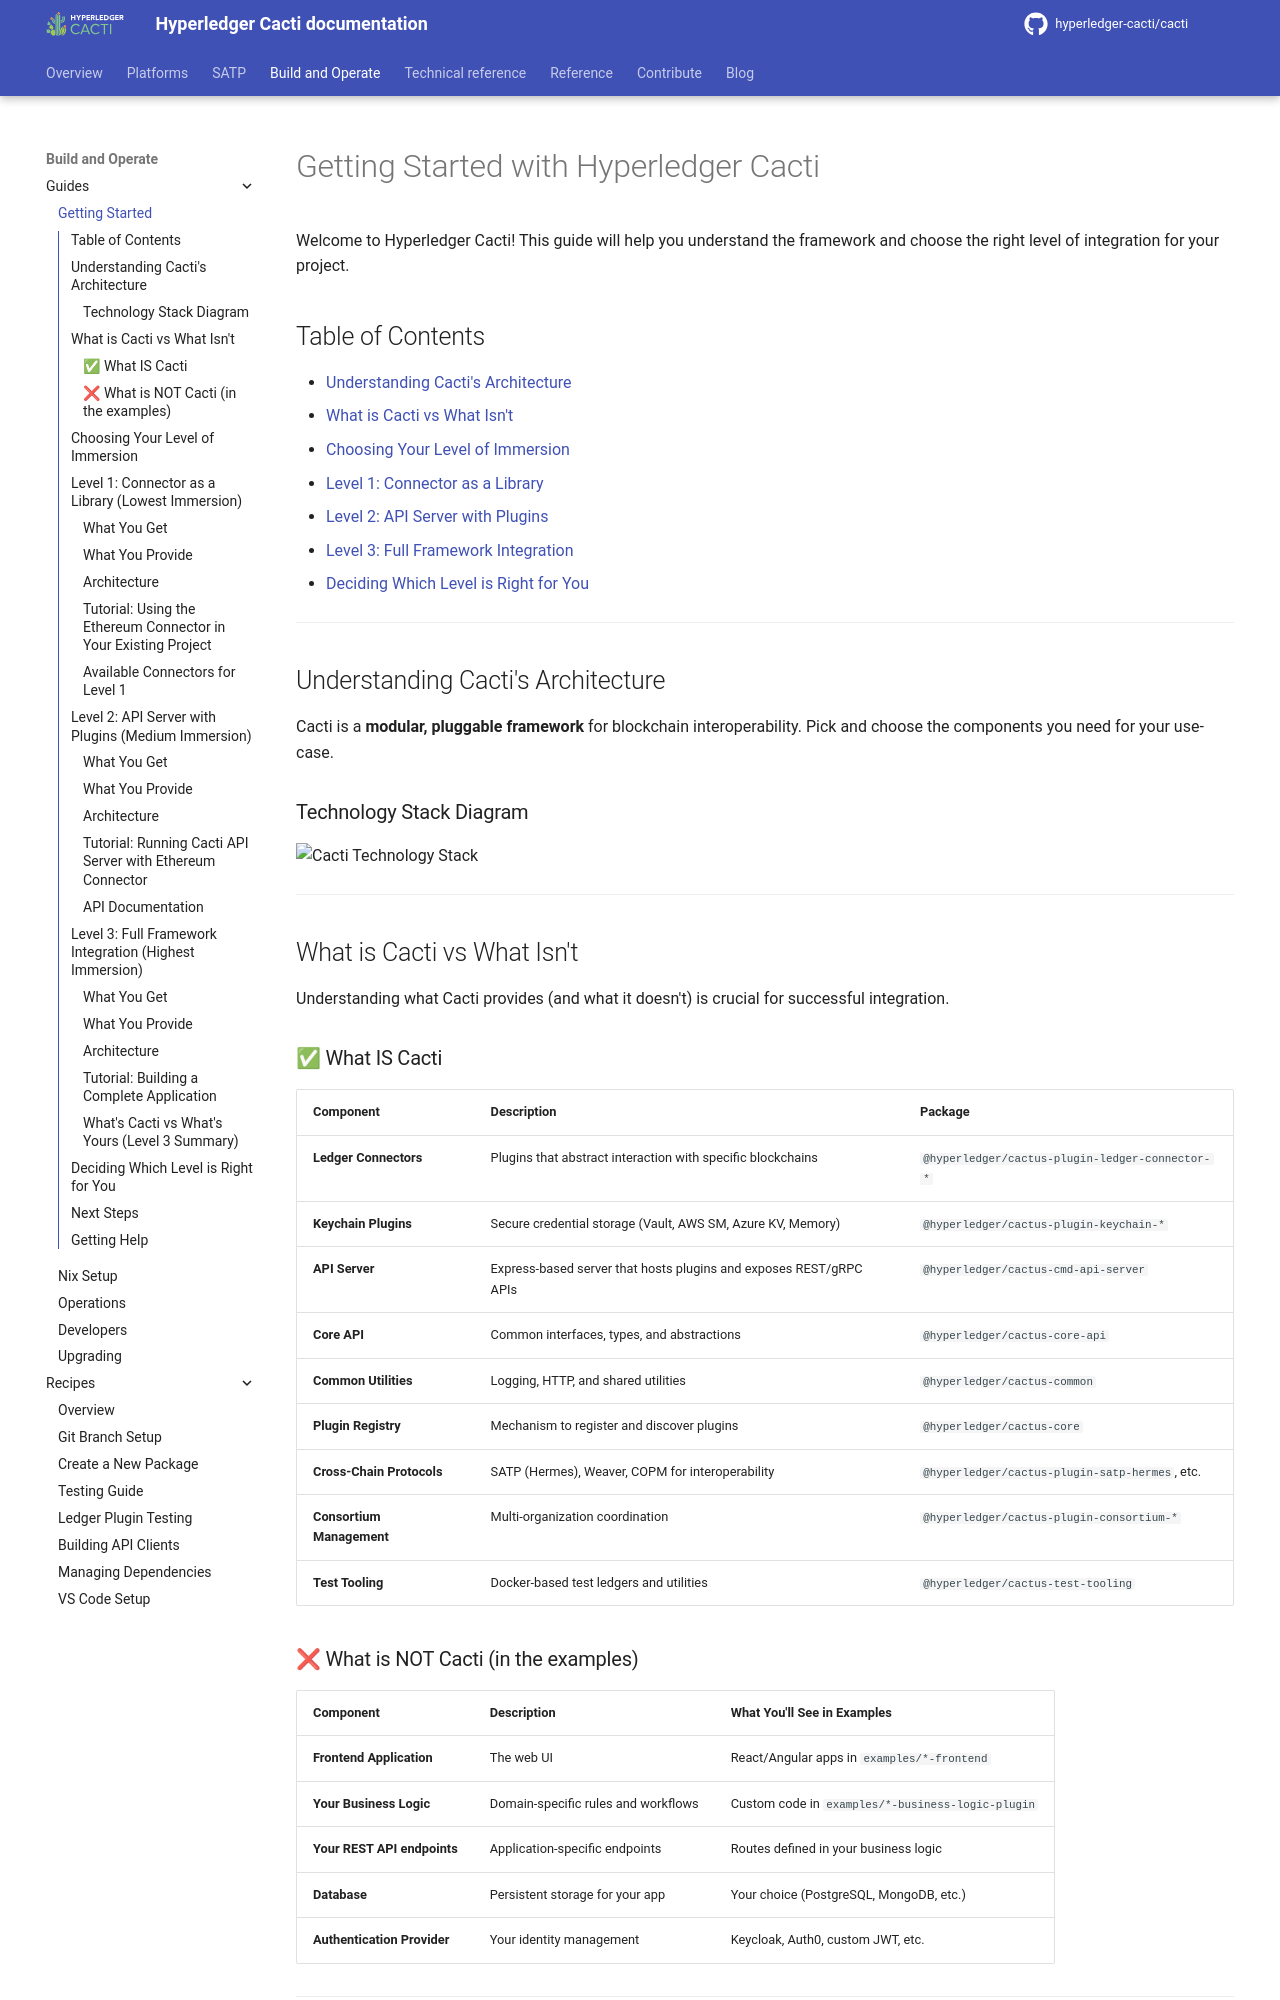

repository: hyperledger-cacti/cacti · page: dev/guides/getting-started/index.html · generator: mkdocs

# Getting Started with Hyperledger Cacti

Welcome to Hyperledger Cacti! This guide will help you understand the framework and choose the right level of integration for your project.

## Table of Contents

- [Understanding Cacti's Architecture](#understanding-cactis-architecture)
- [What is Cacti vs What Isn't](#what-is-cacti-vs-what-isnt)
- [Choosing Your Level of Immersion](#choosing-your-level-of-immersion)
- [Level 1: Connector as a Library](#level-1-connector-as-a-library-lowest-immersion)
- [Level 2: API Server with Plugins](#level-2-api-server-with-plugins-medium-immersion)
- [Level 3: Full Framework Integration](#level-3-full-framework-integration-highest-immersion)
- [Deciding Which Level is Right for You](#deciding-which-level-is-right-for-you)

---

## Understanding Cacti's Architecture

Cacti is a **modular, pluggable framework** for blockchain interoperability. Pick and choose the components you need for your use-case.

### Technology Stack Diagram

![Cacti Technology Stack](../assets/cacti-architecture-stack.png)

---

## What is Cacti vs What Isn't

Understanding what Cacti provides (and what it doesn't) is crucial for successful integration.

### ✅ What IS Cacti

| Component | Description | Package |
|-----------|-------------|---------|
| **Ledger Connectors** | Plugins that abstract interaction with specific blockchains | `@hyperledger/cactus-plugin-ledger-connector-*` |
| **Keychain Plugins** | Secure credential storage (Vault, AWS SM, Azure KV, Memory) | `@hyperledger/cactus-plugin-keychain-*` |
| **API Server** | Express-based server that hosts plugins and exposes REST/gRPC APIs | `@hyperledger/cactus-cmd-api-server` |
| **Core API** | Common interfaces, types, and abstractions | `@hyperledger/cactus-core-api` |
| **Common Utilities** | Logging, HTTP, and shared utilities | `@hyperledger/cactus-common` |
| **Plugin Registry** | Mechanism to register and discover plugins | `@hyperledger/cactus-core` |
| **Cross-Chain Protocols** | SATP (Hermes), Weaver, COPM for interoperability | `@hyperledger/cactus-plugin-satp-hermes`, etc. |
| **Consortium Management** | Multi-organization coordination | `@hyperledger/cactus-plugin-consortium-*` |
| **Test Tooling** | Docker-based test ledgers and utilities | `@hyperledger/cactus-test-tooling` |

### ❌ What is NOT Cacti (in the examples)

| Component | Description | What You'll See in Examples |
|-----------|-------------|----------------------------|
| **Frontend Application** | The web UI | React/Angular apps in `examples/*-frontend` |
| **Your Business Logic** | Domain-specific rules and workflows | Custom code in `examples/*-business-logic-plugin` |
| **Your REST API endpoints** | Application-specific endpoints | Routes defined in your business logic |
| **Database** | Persistent storage for your app | Your choice (PostgreSQL, MongoDB, etc.) |
| **Authentication Provider** | Your identity management | Keycloak, Auth0, custom JWT, etc. |

---
